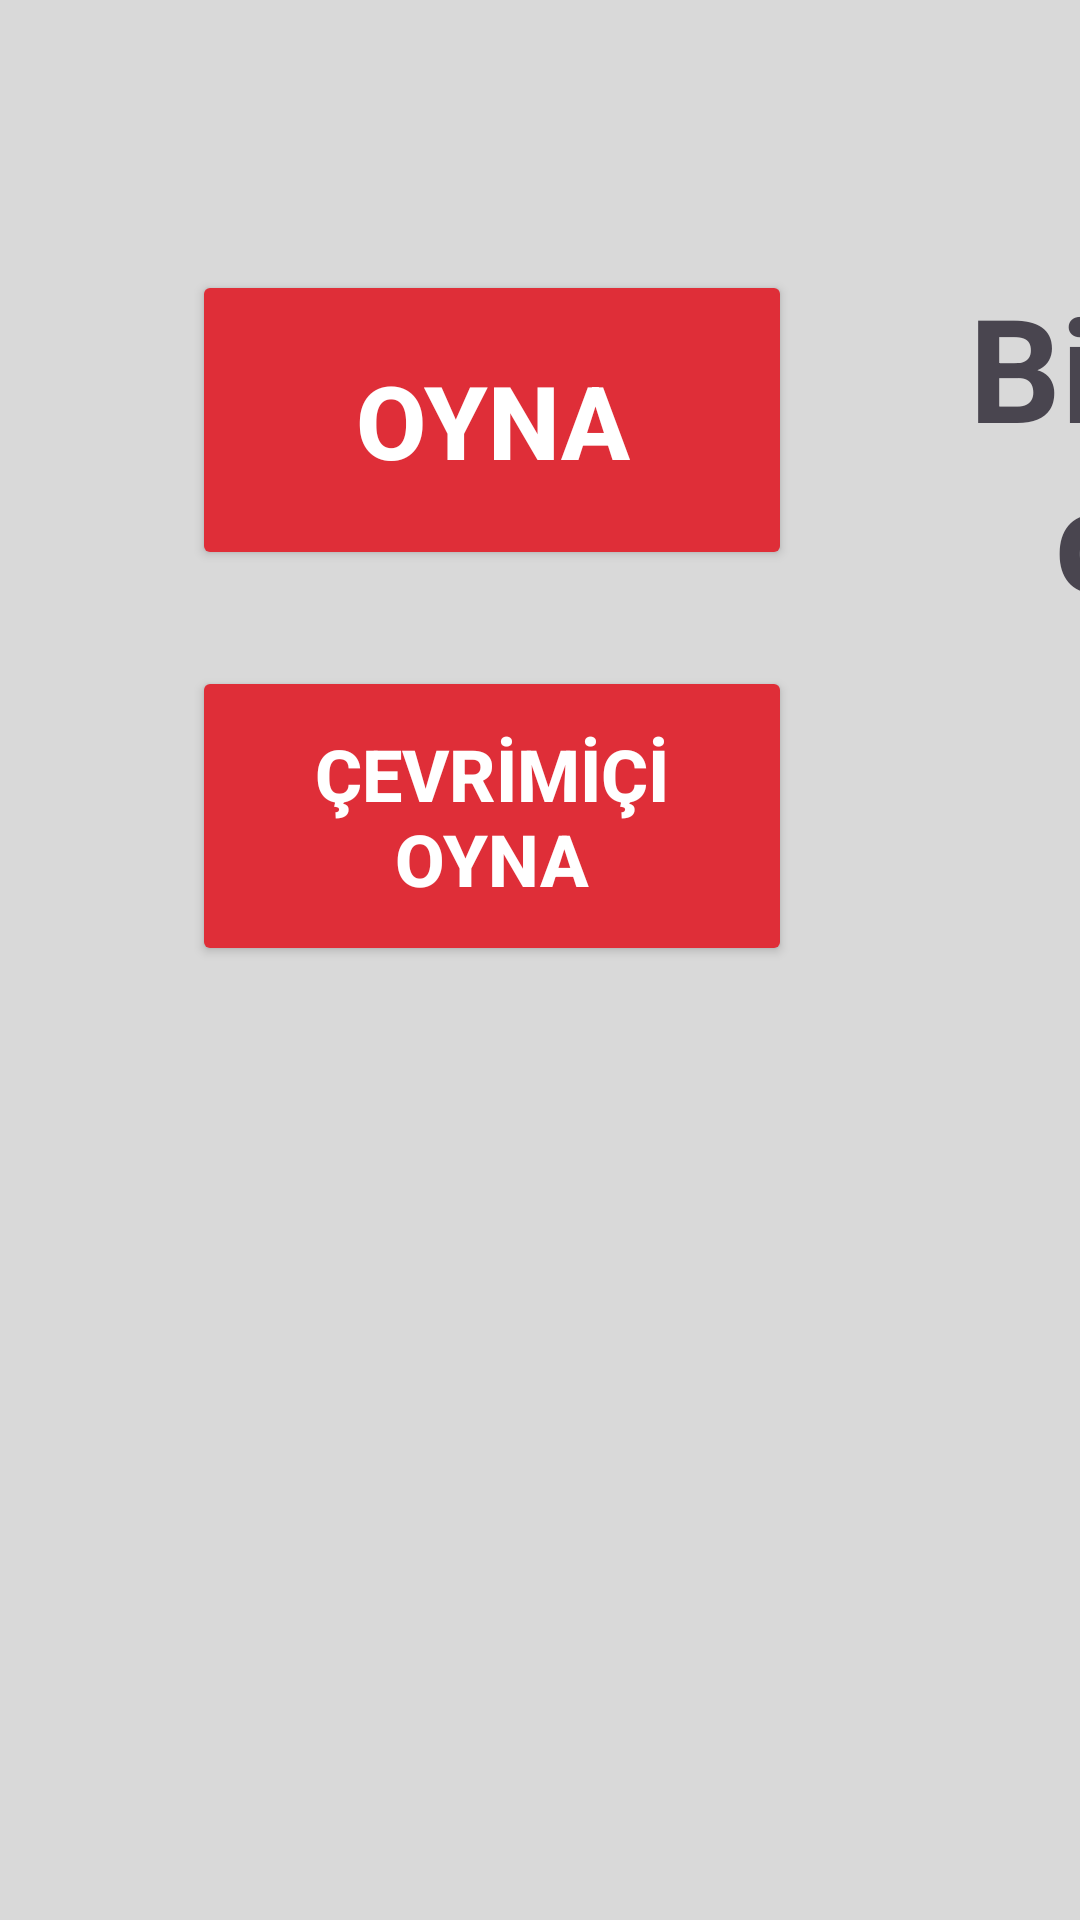

Reconstruct the res/layout file that produces this screen, plus the resources it refers to.
<!-- AndroidManifest.xml: application theme Theme.TasKagitMakas -->
<!-- res/layout/activity_main.xml -->
<?xml version="1.0" encoding="utf-8"?>
<layout xmlns:android="http://schemas.android.com/apk/res/android"
    xmlns:app="http://schemas.android.com/apk/res-auto"
    xmlns:tools="http://schemas.android.com/tools">

    <data>

        <variable
            name="mainActivityObj"
            type="com.emirpetek.taskagitmakas.MainActivity" />

    </data>

    <androidx.constraintlayout.widget.ConstraintLayout
        android:layout_width="match_parent"
        android:layout_height="match_parent"
        android:background="@color/background"
        tools:context=".MainActivity">

        <Button
            android:id="@+id/buttonPlay"
            android:layout_width="200dp"
            android:layout_height="100dp"
            android:layout_marginStart="64dp"
            android:layout_marginTop="90dp"
            android:backgroundTint="@color/play_btn"
            android:text="@string/play"
            android:textSize="34sp"
            android:onClick="@{() -> mainActivityObj.btnPlay()}"
            android:textColor="@color/white"
            android:textStyle="normal|bold"
            app:layout_constraintStart_toStartOf="parent"
            app:layout_constraintTop_toTopOf="parent" />

        <TextView
            android:id="@+id/textView"
            android:layout_width="522dp"
            android:layout_height="233dp"
            android:layout_marginStart="32dp"
            android:layout_marginTop="90dp"
            android:text="@string/game_description"
            android:textAlignment="center"
            android:textSize="48sp"
            android:textStyle="bold"
            app:layout_constraintStart_toEndOf="@+id/buttonPlay"
            app:layout_constraintTop_toTopOf="parent" />

        <Button
            android:id="@+id/buttonPlayOnline"
            android:layout_width="200dp"
            android:layout_height="100dp"
            android:layout_marginStart="64dp"
            android:layout_marginTop="32dp"
            android:backgroundTint="@color/play_btn"
            android:text="@string/play_online"
            android:textSize="24sp"
            android:textColor="@color/white"
            android:onClick="@{() -> mainActivityObj.btnPlayOnline()}"
            android:textStyle="normal|bold"
            app:layout_constraintStart_toStartOf="parent"
            app:layout_constraintTop_toBottomOf="@+id/buttonPlay" />
    </androidx.constraintlayout.widget.ConstraintLayout>
</layout>
<!-- resources referenced by this layout -->
<resources>
  <color name="background">#d9d9d9</color>
  <color name="play_btn">#df2e38</color>
  <string name="game_description">Bilgisayara karşı veya çevrimiçi Taş Kağıt Makas oyna</string>
  <string name="play">OYNA</string>
  <string name="play_online">ÇEVRİMİÇİ OYNA</string>
  <style name="Theme.TasKagitMakas" parent="Base.Theme.TasKagitMakas" />
  <style name="Base.Theme.TasKagitMakas" parent="Theme.Material3.DayNight.NoActionBar">
          
          
      </style>
  <!-- not gathered from this repository: default colours our renderer supplied (Android Studio template values) -->
  <color name="white">#FFFFFFFF</color>
</resources>
